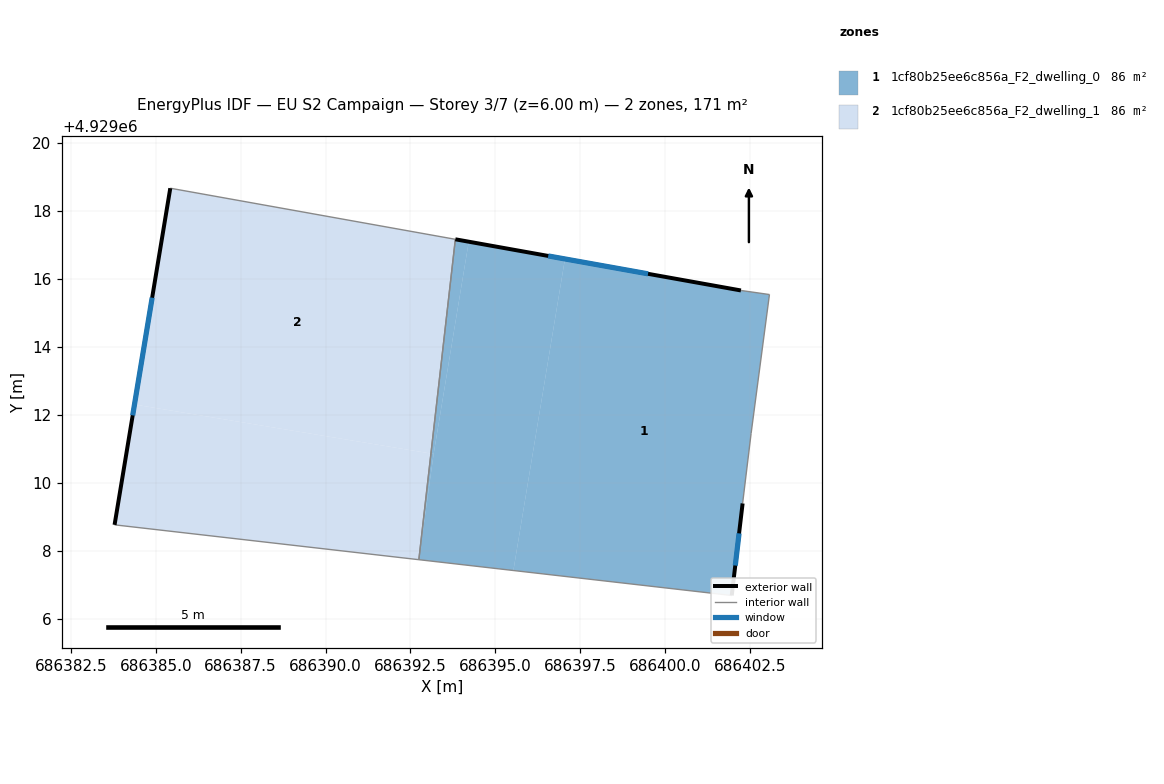
=== STOREY PLAN SPEC (per zone: floor XY polygon, exterior-wall plan segments, windows/doors) ===
zone 1: 1cf80b25ee6c856a_F2_dwelling_0  (85.6 m²)
  floor: (686401.96, 4929006.68) (686402.27, 4929009.34) (686402.53, 4929011.45) (686403.07, 4929015.54) (686402.23, 4929015.66) (686397.05, 4929016.59) (686395.53, 4929007.42)
  floor: (686395.53, 4929007.42) (686397.05, 4929016.59) (686394.22, 4929017.10) (686393.18, 4929010.85) (686392.75, 4929007.74)
  floor: (686393.18, 4929010.85) (686394.22, 4929017.10) (686393.82, 4929017.17) (686393.10, 4929010.86)
  floor: (686392.75, 4929007.74) (686393.18, 4929010.85) (686393.10, 4929010.86)
  exterior wall: (686402.28, 4929009.39) – (686401.96, 4929006.68)  [2.7 m]
    window: (686402.17, 4929008.51) – (686402.06, 4929007.56)  [1.0 m²]
  exterior wall: (686393.82, 4929017.17) – (686402.23, 4929015.66)  [8.5 m]
    window: (686396.56, 4929016.68) – (686399.49, 4929016.15)  [3.1 m²]
  interior walls: 5
zone 2: 1cf80b25ee6c856a_F2_dwelling_1  (85.6 m²)
  floor: (686393.10, 4929010.86) (686393.82, 4929017.17) (686385.43, 4929018.67) (686384.38, 4929012.30)
  floor: (686392.75, 4929007.74) (686393.10, 4929010.86) (686384.38, 4929012.30) (686383.79, 4929008.76)
  exterior wall: (686383.79, 4929008.76) – (686385.43, 4929018.67)  [10.0 m]
    window: (686384.32, 4929011.98) – (686384.90, 4929015.45)  [3.7 m²]
  interior walls: 3

=== DERIVED (storey summary) ===
Building: EU S2 Campaign
Storey: 3 of 7  (floor level z = 6.00 m)
Storey gross floor area: 171.2 m²
Zones on this storey: 2
  - 1cf80b25ee6c856a_F2_dwelling_0: floor 85.6 m²; exterior wall 11.3 m (33.8 m²); 2 window(s) 4.1 m²; WWR 12.2%
  - 1cf80b25ee6c856a_F2_dwelling_1: floor 85.6 m²; exterior wall 10.0 m (30.1 m²); 1 window(s) 3.7 m²; WWR 12.2%
Zone adjacency (shared interzone walls):
  - 1cf80b25ee6c856a_F2_dwelling_0 ↔ 1cf80b25ee6c856a_F2_dwelling_1